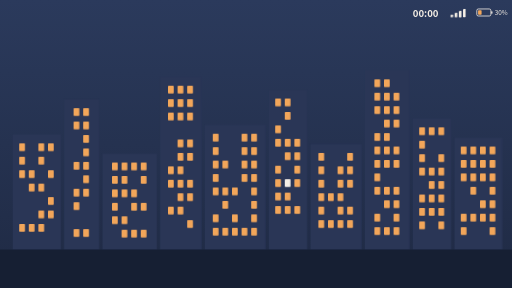
t = 0.00 s
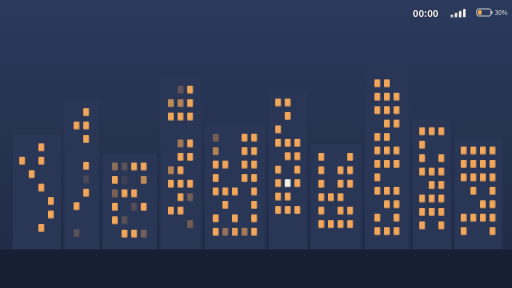
t = 2.00 s
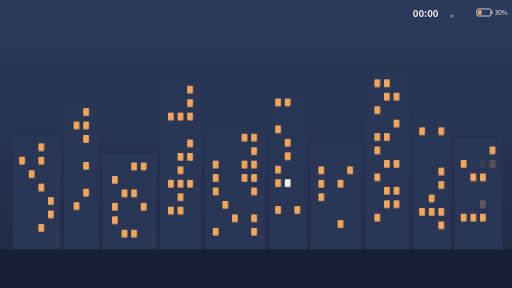
t = 4.00 s
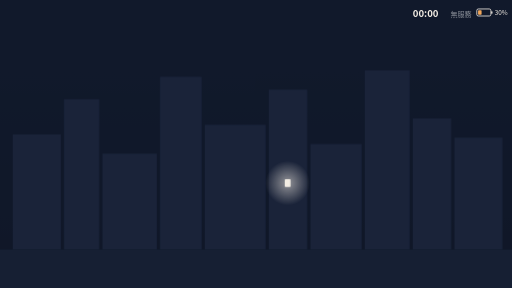
t = 6.00 s
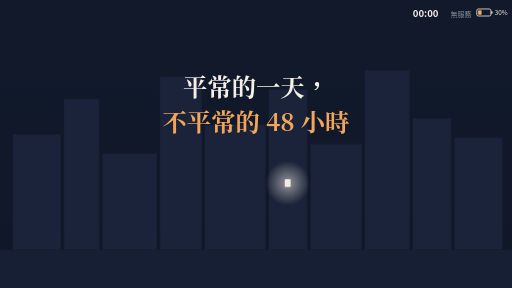
t = 8.00 s
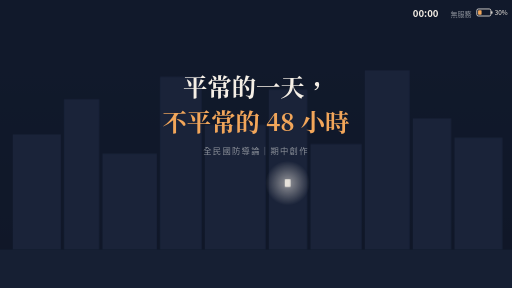
t = 10.00 s

The animated SVG that drew these frames (rendered in a browser with its animation timeline set to each time). Animation: 1 SMIL element (animate=1), 8 CSS @keyframes rules; frames cover the first 10.00 s, repeats indefinitely.

<svg xmlns="http://www.w3.org/2000/svg" viewBox="0 0 1600 900" role="img" aria-label="開場動畫：城市的燈一盞盞熄滅，手機訊號消失，只剩一盞手機的光，片名浮現">
<title>平常的一天，不平常的 48 小時｜開場動畫</title>
<defs>
<radialGradient id="glow" cx="50%" cy="50%" r="50%">
<stop offset="0%" stop-color="#F5EFE6" stop-opacity="0.55"/>
<stop offset="100%" stop-color="#F5EFE6" stop-opacity="0"/>
</radialGradient>
<linearGradient id="sky" x1="0" y1="0" x2="0" y2="1">
<stop offset="0%" stop-color="#2B3A5C"/>
<stop offset="100%" stop-color="#1F2A44"/>
</linearGradient>
</defs>
<style>
@keyframes flick { 0%{opacity:1} 20%{opacity:.25} 35%{opacity:.9} 55%{opacity:.15} 70%{opacity:.6} 100%{opacity:0} }
@keyframes cut { to {opacity:0} }
@keyframes dim { to {opacity:.35} }
@keyframes flash { 0%{opacity:0} 30%{opacity:.18} 100%{opacity:0} }
@keyframes fadein { from{opacity:0; transform:translateY(12px)} to{opacity:1; transform:translateY(0)} }
@keyframes appear { to {opacity:1} }
@keyframes pulse { 0%,100%{opacity:.75} 50%{opacity:1} }
@keyframes bar { 0%{opacity:1} 40%{opacity:.2} 60%{opacity:.8} 100%{opacity:0} }
.sky{animation:dim 1.2s ease-out 4.3s forwards}
.flash{opacity:0; animation:flash .5s ease-out 4.25s forwards}
.hero{animation:pulse 2.4s ease-in-out 4.6s infinite}
.halo{opacity:0; animation:appear 1s ease-out 4.6s forwards}
.nosvc{opacity:0; animation:appear .4s ease-out 4.5s forwards}
.t1{opacity:0; animation:fadein 1.2s ease-out 6.0s forwards}
.t2{opacity:0; animation:fadein 1.2s ease-out 6.8s forwards}
.t3{opacity:0; animation:fadein 1s ease-out 8.0s forwards}
text{font-family:"Noto Serif TC","Noto Serif CJK TC",serif}
.ui{font-family:"Noto Sans TC","Noto Sans CJK TC",sans-serif}
</style>
<rect width="1600" height="900" fill="#0E1424"/>
<rect class="sky" width="1600" height="900" fill="url(#sky)"/>
<g><rect x="40" y="420" width="150" height="360" fill="#2A3656"/><rect x="200" y="310" width="110" height="470" fill="#2A3656"/><rect x="320" y="480" width="170" height="300" fill="#2A3656"/><rect x="500" y="240" width="130" height="540" fill="#2A3656"/><rect x="640" y="390" width="190" height="390" fill="#2A3656"/><rect x="840" y="280" width="120" height="500" fill="#2A3656"/><rect x="970" y="450" width="160" height="330" fill="#2A3656"/><rect x="1140" y="220" width="140" height="560" fill="#2A3656"/><rect x="1290" y="370" width="120" height="410" fill="#2A3656"/><rect x="1420" y="430" width="150" height="350" fill="#2A3656"/></g>
<g><rect x="60" y="448" width="18" height="24" rx="2" fill="#F2A65A" style="animation:flick 0.6s linear 0.95s forwards"/><rect x="120" y="448" width="18" height="24" rx="2" fill="#F2A65A" style="animation:cut 0.15s linear 4.30s forwards"/><rect x="150" y="448" width="18" height="24" rx="2" fill="#F2A65A" style="animation:flick 0.6s linear 0.88s forwards"/><rect x="60" y="490" width="18" height="24" rx="2" fill="#F2A65A" style="animation:cut 0.15s linear 4.30s forwards"/><rect x="120" y="490" width="18" height="24" rx="2" fill="#F2A65A" style="animation:cut 0.15s linear 4.30s forwards"/><rect x="60" y="532" width="18" height="24" rx="2" fill="#F2A65A" style="animation:flick 0.6s linear 0.64s forwards"/><rect x="90" y="532" width="18" height="24" rx="2" fill="#F2A65A" style="animation:cut 0.15s linear 4.30s forwards"/><rect x="150" y="532" width="18" height="24" rx="2" fill="#F2A65A" style="animation:flick 0.6s linear 1.30s forwards"/><rect x="90" y="574" width="18" height="24" rx="2" fill="#F2A65A" style="animation:flick 0.6s linear 0.71s forwards"/><rect x="120" y="574" width="18" height="24" rx="2" fill="#F2A65A" style="animation:cut 0.15s linear 4.30s forwards"/><rect x="150" y="616" width="18" height="24" rx="2" fill="#F2A65A" style="animation:cut 0.15s linear 4.30s forwards"/><rect x="120" y="658" width="18" height="24" rx="2" fill="#F2A65A" style="animation:flick 0.6s linear 1.06s forwards"/><rect x="150" y="658" width="18" height="24" rx="2" fill="#F2A65A" style="animation:cut 0.15s linear 4.30s forwards"/><rect x="60" y="700" width="18" height="24" rx="2" fill="#F2A65A" style="animation:flick 0.6s linear 1.04s forwards"/><rect x="90" y="700" width="18" height="24" rx="2" fill="#F2A65A" style="animation:flick 0.6s linear 1.12s forwards"/><rect x="120" y="700" width="18" height="24" rx="2" fill="#F2A65A" style="animation:cut 0.15s linear 4.30s forwards"/><rect x="230" y="338" width="18" height="24" rx="2" fill="#F2A65A" style="animation:flick 0.6s linear 1.14s forwards"/><rect x="260" y="338" width="18" height="24" rx="2" fill="#F2A65A" style="animation:cut 0.15s linear 4.30s forwards"/><rect x="230" y="380" width="18" height="24" rx="2" fill="#F2A65A" style="animation:cut 0.15s linear 4.30s forwards"/><rect x="260" y="380" width="18" height="24" rx="2" fill="#F2A65A" style="animation:cut 0.15s linear 4.30s forwards"/><rect x="260" y="422" width="18" height="24" rx="2" fill="#F2A65A" style="animation:cut 0.15s linear 4.30s forwards"/><rect x="260" y="464" width="18" height="24" rx="2" fill="#F2A65A" style="animation:flick 0.6s linear 1.31s forwards"/><rect x="230" y="506" width="18" height="24" rx="2" fill="#F2A65A" style="animation:flick 0.6s linear 0.92s forwards"/><rect x="260" y="506" width="18" height="24" rx="2" fill="#F2A65A" style="animation:cut 0.15s linear 4.30s forwards"/><rect x="260" y="548" width="18" height="24" rx="2" fill="#F2A65A" style="animation:flick 0.6s linear 1.45s forwards"/><rect x="230" y="590" width="18" height="24" rx="2" fill="#F2A65A" style="animation:flick 0.6s linear 1.04s forwards"/><rect x="260" y="590" width="18" height="24" rx="2" fill="#F2A65A" style="animation:cut 0.15s linear 4.30s forwards"/><rect x="230" y="632" width="18" height="24" rx="2" fill="#F2A65A" style="animation:cut 0.15s linear 4.30s forwards"/><rect x="230" y="716" width="18" height="24" rx="2" fill="#F2A65A" style="animation:flick 0.6s linear 1.47s forwards"/><rect x="260" y="716" width="18" height="24" rx="2" fill="#F2A65A" style="animation:flick 0.6s linear 1.19s forwards"/><rect x="350" y="508" width="18" height="24" rx="2" fill="#F2A65A" style="animation:flick 0.6s linear 1.60s forwards"/><rect x="380" y="508" width="18" height="24" rx="2" fill="#F2A65A" style="animation:flick 0.6s linear 1.65s forwards"/><rect x="410" y="508" width="18" height="24" rx="2" fill="#F2A65A" style="animation:cut 0.15s linear 4.30s forwards"/><rect x="440" y="508" width="18" height="24" rx="2" fill="#F2A65A" style="animation:cut 0.15s linear 4.30s forwards"/><rect x="350" y="550" width="18" height="24" rx="2" fill="#F2A65A" style="animation:cut 0.15s linear 4.30s forwards"/><rect x="380" y="550" width="18" height="24" rx="2" fill="#F2A65A" style="animation:flick 0.6s linear 1.43s forwards"/><rect x="440" y="550" width="18" height="24" rx="2" fill="#F2A65A" style="animation:flick 0.6s linear 1.81s forwards"/><rect x="350" y="592" width="18" height="24" rx="2" fill="#F2A65A" style="animation:flick 0.6s linear 1.62s forwards"/><rect x="380" y="592" width="18" height="24" rx="2" fill="#F2A65A" style="animation:cut 0.15s linear 4.30s forwards"/><rect x="410" y="592" width="18" height="24" rx="2" fill="#F2A65A" style="animation:cut 0.15s linear 4.30s forwards"/><rect x="350" y="634" width="18" height="24" rx="2" fill="#F2A65A" style="animation:cut 0.15s linear 4.30s forwards"/><rect x="410" y="634" width="18" height="24" rx="2" fill="#F2A65A" style="animation:flick 0.6s linear 1.68s forwards"/><rect x="440" y="634" width="18" height="24" rx="2" fill="#F2A65A" style="animation:cut 0.15s linear 4.30s forwards"/><rect x="350" y="676" width="18" height="24" rx="2" fill="#F2A65A" style="animation:cut 0.15s linear 4.30s forwards"/><rect x="380" y="676" width="18" height="24" rx="2" fill="#F2A65A" style="animation:flick 0.6s linear 1.47s forwards"/><rect x="380" y="718" width="18" height="24" rx="2" fill="#F2A65A" style="animation:cut 0.15s linear 4.30s forwards"/><rect x="410" y="718" width="18" height="24" rx="2" fill="#F2A65A" style="animation:cut 0.15s linear 4.30s forwards"/><rect x="440" y="718" width="18" height="24" rx="2" fill="#F2A65A" style="animation:flick 0.6s linear 1.51s forwards"/><rect x="525" y="268" width="18" height="24" rx="2" fill="#F2A65A" style="animation:flick 0.6s linear 1.37s forwards"/><rect x="555" y="268" width="18" height="24" rx="2" fill="#F2A65A" style="animation:flick 0.6s linear 1.48s forwards"/><rect x="585" y="268" width="18" height="24" rx="2" fill="#F2A65A" style="animation:cut 0.15s linear 4.30s forwards"/><rect x="525" y="310" width="18" height="24" rx="2" fill="#F2A65A" style="animation:flick 0.6s linear 1.81s forwards"/><rect x="555" y="310" width="18" height="24" rx="2" fill="#F2A65A" style="animation:flick 0.6s linear 1.82s forwards"/><rect x="585" y="310" width="18" height="24" rx="2" fill="#F2A65A" style="animation:cut 0.15s linear 4.30s forwards"/><rect x="525" y="352" width="18" height="24" rx="2" fill="#F2A65A" style="animation:cut 0.15s linear 4.30s forwards"/><rect x="555" y="352" width="18" height="24" rx="2" fill="#F2A65A" style="animation:cut 0.15s linear 4.30s forwards"/><rect x="585" y="352" width="18" height="24" rx="2" fill="#F2A65A" style="animation:cut 0.15s linear 4.30s forwards"/><rect x="555" y="436" width="18" height="24" rx="2" fill="#F2A65A" style="animation:flick 0.6s linear 1.83s forwards"/><rect x="585" y="436" width="18" height="24" rx="2" fill="#F2A65A" style="animation:cut 0.15s linear 4.30s forwards"/><rect x="555" y="478" width="18" height="24" rx="2" fill="#F2A65A" style="animation:cut 0.15s linear 4.30s forwards"/><rect x="585" y="478" width="18" height="24" rx="2" fill="#F2A65A" style="animation:cut 0.15s linear 4.30s forwards"/><rect x="525" y="520" width="18" height="24" rx="2" fill="#F2A65A" style="animation:flick 0.6s linear 1.95s forwards"/><rect x="555" y="520" width="18" height="24" rx="2" fill="#F2A65A" style="animation:cut 0.15s linear 4.30s forwards"/><rect x="525" y="562" width="18" height="24" rx="2" fill="#F2A65A" style="animation:cut 0.15s linear 4.30s forwards"/><rect x="555" y="562" width="18" height="24" rx="2" fill="#F2A65A" style="animation:cut 0.15s linear 4.30s forwards"/><rect x="585" y="562" width="18" height="24" rx="2" fill="#F2A65A" style="animation:cut 0.15s linear 4.30s forwards"/><rect x="555" y="604" width="18" height="24" rx="2" fill="#F2A65A" style="animation:cut 0.15s linear 4.30s forwards"/><rect x="585" y="604" width="18" height="24" rx="2" fill="#F2A65A" style="animation:flick 0.6s linear 1.63s forwards"/><rect x="525" y="646" width="18" height="24" rx="2" fill="#F2A65A" style="animation:cut 0.15s linear 4.30s forwards"/><rect x="555" y="646" width="18" height="24" rx="2" fill="#F2A65A" style="animation:cut 0.15s linear 4.30s forwards"/><rect x="585" y="688" width="18" height="24" rx="2" fill="#F2A65A" style="animation:flick 0.6s linear 1.63s forwards"/><rect x="665" y="418" width="18" height="24" rx="2" fill="#F2A65A" style="animation:flick 0.6s linear 1.90s forwards"/><rect x="755" y="418" width="18" height="24" rx="2" fill="#F2A65A" style="animation:cut 0.15s linear 4.30s forwards"/><rect x="785" y="418" width="18" height="24" rx="2" fill="#F2A65A" style="animation:cut 0.15s linear 4.30s forwards"/><rect x="665" y="460" width="18" height="24" rx="2" fill="#F2A65A" style="animation:flick 0.6s linear 1.82s forwards"/><rect x="755" y="460" width="18" height="24" rx="2" fill="#F2A65A" style="animation:flick 0.6s linear 2.16s forwards"/><rect x="785" y="460" width="18" height="24" rx="2" fill="#F2A65A" style="animation:cut 0.15s linear 4.30s forwards"/><rect x="665" y="502" width="18" height="24" rx="2" fill="#F2A65A" style="animation:cut 0.15s linear 4.30s forwards"/><rect x="695" y="502" width="18" height="24" rx="2" fill="#F2A65A" style="animation:flick 0.6s linear 2.19s forwards"/><rect x="755" y="502" width="18" height="24" rx="2" fill="#F2A65A" style="animation:cut 0.15s linear 4.30s forwards"/><rect x="785" y="502" width="18" height="24" rx="2" fill="#F2A65A" style="animation:cut 0.15s linear 4.30s forwards"/><rect x="665" y="544" width="18" height="24" rx="2" fill="#F2A65A" style="animation:cut 0.15s linear 4.30s forwards"/><rect x="755" y="544" width="18" height="24" rx="2" fill="#F2A65A" style="animation:cut 0.15s linear 4.30s forwards"/><rect x="785" y="544" width="18" height="24" rx="2" fill="#F2A65A" style="animation:cut 0.15s linear 4.30s forwards"/><rect x="665" y="586" width="18" height="24" rx="2" fill="#F2A65A" style="animation:cut 0.15s linear 4.30s forwards"/><rect x="695" y="586" width="18" height="24" rx="2" fill="#F2A65A" style="animation:flick 0.6s linear 2.02s forwards"/><rect x="725" y="586" width="18" height="24" rx="2" fill="#F2A65A" style="animation:flick 0.6s linear 2.17s forwards"/><rect x="785" y="586" width="18" height="24" rx="2" fill="#F2A65A" style="animation:cut 0.15s linear 4.30s forwards"/><rect x="695" y="628" width="18" height="24" rx="2" fill="#F2A65A" style="animation:cut 0.15s linear 4.30s forwards"/><rect x="785" y="628" width="18" height="24" rx="2" fill="#F2A65A" style="animation:flick 0.6s linear 2.06s forwards"/><rect x="665" y="670" width="18" height="24" rx="2" fill="#F2A65A" style="animation:flick 0.6s linear 2.10s forwards"/><rect x="725" y="670" width="18" height="24" rx="2" fill="#F2A65A" style="animation:cut 0.15s linear 4.30s forwards"/><rect x="785" y="670" width="18" height="24" rx="2" fill="#F2A65A" style="animation:cut 0.15s linear 4.30s forwards"/><rect x="665" y="712" width="18" height="24" rx="2" fill="#F2A65A" style="animation:cut 0.15s linear 4.30s forwards"/><rect x="695" y="712" width="18" height="24" rx="2" fill="#F2A65A" style="animation:flick 0.6s linear 1.84s forwards"/><rect x="725" y="712" width="18" height="24" rx="2" fill="#F2A65A" style="animation:flick 0.6s linear 1.99s forwards"/><rect x="755" y="712" width="18" height="24" rx="2" fill="#F2A65A" style="animation:flick 0.6s linear 1.94s forwards"/><rect x="785" y="712" width="18" height="24" rx="2" fill="#F2A65A" style="animation:cut 0.15s linear 4.30s forwards"/><rect x="860" y="308" width="18" height="24" rx="2" fill="#F2A65A" style="animation:cut 0.15s linear 4.30s forwards"/><rect x="890" y="308" width="18" height="24" rx="2" fill="#F2A65A" style="animation:cut 0.15s linear 4.30s forwards"/><rect x="890" y="350" width="18" height="24" rx="2" fill="#F2A65A" style="animation:flick 0.6s linear 2.09s forwards"/><rect x="860" y="392" width="18" height="24" rx="2" fill="#F2A65A" style="animation:cut 0.15s linear 4.30s forwards"/><rect x="860" y="434" width="18" height="24" rx="2" fill="#F2A65A" style="animation:flick 0.6s linear 2.03s forwards"/><rect x="890" y="434" width="18" height="24" rx="2" fill="#F2A65A" style="animation:cut 0.15s linear 4.30s forwards"/><rect x="920" y="434" width="18" height="24" rx="2" fill="#F2A65A" style="animation:flick 0.6s linear 2.47s forwards"/><rect x="890" y="476" width="18" height="24" rx="2" fill="#F2A65A" style="animation:cut 0.15s linear 4.30s forwards"/><rect x="920" y="476" width="18" height="24" rx="2" fill="#F2A65A" style="animation:flick 0.6s linear 2.03s forwards"/><rect x="860" y="518" width="18" height="24" rx="2" fill="#F2A65A" style="animation:cut 0.15s linear 4.30s forwards"/><rect x="920" y="518" width="18" height="24" rx="2" fill="#F2A65A" style="animation:flick 0.6s linear 2.07s forwards"/><rect x="860" y="560" width="18" height="24" rx="2" fill="#F2A65A" style="animation:cut 0.15s linear 4.30s forwards"/><rect x="920" y="560" width="18" height="24" rx="2" fill="#F2A65A" style="animation:flick 0.6s linear 2.05s forwards"/><rect x="860" y="602" width="18" height="24" rx="2" fill="#F2A65A" style="animation:flick 0.6s linear 2.48s forwards"/><rect x="890" y="602" width="18" height="24" rx="2" fill="#F2A65A" style="animation:flick 0.6s linear 2.37s forwards"/><rect x="860" y="644" width="18" height="24" rx="2" fill="#F2A65A" style="animation:cut 0.15s linear 4.30s forwards"/><rect x="890" y="644" width="18" height="24" rx="2" fill="#F2A65A" style="animation:flick 0.6s linear 2.41s forwards"/><rect x="920" y="644" width="18" height="24" rx="2" fill="#F2A65A" style="animation:cut 0.15s linear 4.30s forwards"/><rect x="995" y="478" width="18" height="24" rx="2" fill="#F2A65A" style="animation:flick 0.6s linear 2.67s forwards"/><rect x="1085" y="478" width="18" height="24" rx="2" fill="#F2A65A" style="animation:flick 0.6s linear 2.76s forwards"/><rect x="995" y="520" width="18" height="24" rx="2" fill="#F2A65A" style="animation:cut 0.15s linear 4.30s forwards"/><rect x="1055" y="520" width="18" height="24" rx="2" fill="#F2A65A" style="animation:flick 0.6s linear 2.81s forwards"/><rect x="1085" y="520" width="18" height="24" rx="2" fill="#F2A65A" style="animation:cut 0.15s linear 4.30s forwards"/><rect x="995" y="562" width="18" height="24" rx="2" fill="#F2A65A" style="animation:cut 0.15s linear 4.30s forwards"/><rect x="1055" y="562" width="18" height="24" rx="2" fill="#F2A65A" style="animation:cut 0.15s linear 4.30s forwards"/><rect x="1085" y="562" width="18" height="24" rx="2" fill="#F2A65A" style="animation:flick 0.6s linear 2.74s forwards"/><rect x="995" y="604" width="18" height="24" rx="2" fill="#F2A65A" style="animation:cut 0.15s linear 4.30s forwards"/><rect x="1025" y="604" width="18" height="24" rx="2" fill="#F2A65A" style="animation:flick 0.6s linear 2.43s forwards"/><rect x="1055" y="604" width="18" height="24" rx="2" fill="#F2A65A" style="animation:flick 0.6s linear 2.24s forwards"/><rect x="995" y="646" width="18" height="24" rx="2" fill="#F2A65A" style="animation:flick 0.6s linear 2.58s forwards"/><rect x="1055" y="646" width="18" height="24" rx="2" fill="#F2A65A" style="animation:flick 0.6s linear 2.51s forwards"/><rect x="1085" y="646" width="18" height="24" rx="2" fill="#F2A65A" style="animation:flick 0.6s linear 2.36s forwards"/><rect x="995" y="688" width="18" height="24" rx="2" fill="#F2A65A" style="animation:flick 0.6s linear 2.48s forwards"/><rect x="1025" y="688" width="18" height="24" rx="2" fill="#F2A65A" style="animation:flick 0.6s linear 2.30s forwards"/><rect x="1055" y="688" width="18" height="24" rx="2" fill="#F2A65A" style="animation:cut 0.15s linear 4.30s forwards"/><rect x="1085" y="688" width="18" height="24" rx="2" fill="#F2A65A" style="animation:flick 0.6s linear 2.72s forwards"/><rect x="1170" y="248" width="18" height="24" rx="2" fill="#F2A65A" style="animation:cut 0.15s linear 4.30s forwards"/><rect x="1200" y="248" width="18" height="24" rx="2" fill="#F2A65A" style="animation:cut 0.15s linear 4.30s forwards"/><rect x="1170" y="290" width="18" height="24" rx="2" fill="#F2A65A" style="animation:flick 0.6s linear 2.53s forwards"/><rect x="1200" y="290" width="18" height="24" rx="2" fill="#F2A65A" style="animation:cut 0.15s linear 4.30s forwards"/><rect x="1230" y="290" width="18" height="24" rx="2" fill="#F2A65A" style="animation:cut 0.15s linear 4.30s forwards"/><rect x="1170" y="332" width="18" height="24" rx="2" fill="#F2A65A" style="animation:cut 0.15s linear 4.30s forwards"/><rect x="1200" y="332" width="18" height="24" rx="2" fill="#F2A65A" style="animation:flick 0.6s linear 2.70s forwards"/><rect x="1230" y="332" width="18" height="24" rx="2" fill="#F2A65A" style="animation:flick 0.6s linear 2.68s forwards"/><rect x="1200" y="374" width="18" height="24" rx="2" fill="#F2A65A" style="animation:flick 0.6s linear 2.62s forwards"/><rect x="1230" y="374" width="18" height="24" rx="2" fill="#F2A65A" style="animation:cut 0.15s linear 4.30s forwards"/><rect x="1170" y="416" width="18" height="24" rx="2" fill="#F2A65A" style="animation:cut 0.15s linear 4.30s forwards"/><rect x="1200" y="416" width="18" height="24" rx="2" fill="#F2A65A" style="animation:cut 0.15s linear 4.30s forwards"/><rect x="1170" y="458" width="18" height="24" rx="2" fill="#F2A65A" style="animation:cut 0.15s linear 4.30s forwards"/><rect x="1200" y="458" width="18" height="24" rx="2" fill="#F2A65A" style="animation:flick 0.6s linear 2.66s forwards"/><rect x="1230" y="458" width="18" height="24" rx="2" fill="#F2A65A" style="animation:flick 0.6s linear 3.00s forwards"/><rect x="1170" y="500" width="18" height="24" rx="2" fill="#F2A65A" style="animation:flick 0.6s linear 2.54s forwards"/><rect x="1200" y="500" width="18" height="24" rx="2" fill="#F2A65A" style="animation:cut 0.15s linear 4.30s forwards"/><rect x="1230" y="500" width="18" height="24" rx="2" fill="#F2A65A" style="animation:cut 0.15s linear 4.30s forwards"/><rect x="1170" y="542" width="18" height="24" rx="2" fill="#F2A65A" style="animation:cut 0.15s linear 4.30s forwards"/><rect x="1170" y="584" width="18" height="24" rx="2" fill="#F2A65A" style="animation:flick 0.6s linear 2.48s forwards"/><rect x="1200" y="584" width="18" height="24" rx="2" fill="#F2A65A" style="animation:cut 0.15s linear 4.30s forwards"/><rect x="1230" y="584" width="18" height="24" rx="2" fill="#F2A65A" style="animation:cut 0.15s linear 4.30s forwards"/><rect x="1200" y="626" width="18" height="24" rx="2" fill="#F2A65A" style="animation:cut 0.15s linear 4.30s forwards"/><rect x="1230" y="626" width="18" height="24" rx="2" fill="#F2A65A" style="animation:cut 0.15s linear 4.30s forwards"/><rect x="1170" y="668" width="18" height="24" rx="2" fill="#F2A65A" style="animation:cut 0.15s linear 4.30s forwards"/><rect x="1230" y="668" width="18" height="24" rx="2" fill="#F2A65A" style="animation:flick 0.6s linear 2.59s forwards"/><rect x="1170" y="710" width="18" height="24" rx="2" fill="#F2A65A" style="animation:flick 0.6s linear 2.66s forwards"/><rect x="1200" y="710" width="18" height="24" rx="2" fill="#F2A65A" style="animation:flick 0.6s linear 2.80s forwards"/><rect x="1230" y="710" width="18" height="24" rx="2" fill="#F2A65A" style="animation:flick 0.6s linear 3.02s forwards"/><rect x="1310" y="398" width="18" height="24" rx="2" fill="#F2A65A" style="animation:cut 0.15s linear 4.30s forwards"/><rect x="1340" y="398" width="18" height="24" rx="2" fill="#F2A65A" style="animation:flick 0.6s linear 2.85s forwards"/><rect x="1370" y="398" width="18" height="24" rx="2" fill="#F2A65A" style="animation:cut 0.15s linear 4.30s forwards"/><rect x="1310" y="440" width="18" height="24" rx="2" fill="#F2A65A" style="animation:flick 0.6s linear 3.15s forwards"/><rect x="1310" y="482" width="18" height="24" rx="2" fill="#F2A65A" style="animation:flick 0.6s linear 3.13s forwards"/><rect x="1370" y="482" width="18" height="24" rx="2" fill="#F2A65A" style="animation:flick 0.6s linear 3.07s forwards"/><rect x="1310" y="524" width="18" height="24" rx="2" fill="#F2A65A" style="animation:flick 0.6s linear 2.78s forwards"/><rect x="1340" y="524" width="18" height="24" rx="2" fill="#F2A65A" style="animation:flick 0.6s linear 2.71s forwards"/><rect x="1370" y="524" width="18" height="24" rx="2" fill="#F2A65A" style="animation:cut 0.15s linear 4.30s forwards"/><rect x="1340" y="566" width="18" height="24" rx="2" fill="#F2A65A" style="animation:flick 0.6s linear 3.04s forwards"/><rect x="1370" y="566" width="18" height="24" rx="2" fill="#F2A65A" style="animation:cut 0.15s linear 4.30s forwards"/><rect x="1310" y="608" width="18" height="24" rx="2" fill="#F2A65A" style="animation:flick 0.6s linear 2.83s forwards"/><rect x="1340" y="608" width="18" height="24" rx="2" fill="#F2A65A" style="animation:cut 0.15s linear 4.30s forwards"/><rect x="1370" y="608" width="18" height="24" rx="2" fill="#F2A65A" style="animation:flick 0.6s linear 3.21s forwards"/><rect x="1310" y="650" width="18" height="24" rx="2" fill="#F2A65A" style="animation:cut 0.15s linear 4.30s forwards"/><rect x="1340" y="650" width="18" height="24" rx="2" fill="#F2A65A" style="animation:cut 0.15s linear 4.30s forwards"/><rect x="1370" y="650" width="18" height="24" rx="2" fill="#F2A65A" style="animation:cut 0.15s linear 4.30s forwards"/><rect x="1310" y="692" width="18" height="24" rx="2" fill="#F2A65A" style="animation:flick 0.6s linear 2.86s forwards"/><rect x="1370" y="692" width="18" height="24" rx="2" fill="#F2A65A" style="animation:cut 0.15s linear 4.30s forwards"/><rect x="1440" y="458" width="18" height="24" rx="2" fill="#F2A65A" style="animation:flick 0.6s linear 3.13s forwards"/><rect x="1470" y="458" width="18" height="24" rx="2" fill="#F2A65A" style="animation:flick 0.6s linear 3.16s forwards"/><rect x="1500" y="458" width="18" height="24" rx="2" fill="#F2A65A" style="animation:flick 0.6s linear 3.25s forwards"/><rect x="1530" y="458" width="18" height="24" rx="2" fill="#F2A65A" style="animation:cut 0.15s linear 4.30s forwards"/><rect x="1440" y="500" width="18" height="24" rx="2" fill="#F2A65A" style="animation:cut 0.15s linear 4.30s forwards"/><rect x="1470" y="500" width="18" height="24" rx="2" fill="#F2A65A" style="animation:flick 0.6s linear 3.17s forwards"/><rect x="1500" y="500" width="18" height="24" rx="2" fill="#F2A65A" style="animation:flick 0.6s linear 3.42s forwards"/><rect x="1530" y="500" width="18" height="24" rx="2" fill="#F2A65A" style="animation:flick 0.6s linear 3.47s forwards"/><rect x="1440" y="542" width="18" height="24" rx="2" fill="#F2A65A" style="animation:flick 0.6s linear 3.14s forwards"/><rect x="1470" y="542" width="18" height="24" rx="2" fill="#F2A65A" style="animation:cut 0.15s linear 4.30s forwards"/><rect x="1500" y="542" width="18" height="24" rx="2" fill="#F2A65A" style="animation:cut 0.15s linear 4.30s forwards"/><rect x="1530" y="542" width="18" height="24" rx="2" fill="#F2A65A" style="animation:flick 0.6s linear 3.29s forwards"/><rect x="1470" y="584" width="18" height="24" rx="2" fill="#F2A65A" style="animation:flick 0.6s linear 3.14s forwards"/><rect x="1530" y="584" width="18" height="24" rx="2" fill="#F2A65A" style="animation:flick 0.6s linear 3.05s forwards"/><rect x="1500" y="626" width="18" height="24" rx="2" fill="#F2A65A" style="animation:flick 0.6s linear 3.49s forwards"/><rect x="1530" y="626" width="18" height="24" rx="2" fill="#F2A65A" style="animation:flick 0.6s linear 3.32s forwards"/><rect x="1440" y="668" width="18" height="24" rx="2" fill="#F2A65A" style="animation:cut 0.15s linear 4.30s forwards"/><rect x="1470" y="668" width="18" height="24" rx="2" fill="#F2A65A" style="animation:cut 0.15s linear 4.30s forwards"/><rect x="1500" y="668" width="18" height="24" rx="2" fill="#F2A65A" style="animation:cut 0.15s linear 4.30s forwards"/><rect x="1530" y="668" width="18" height="24" rx="2" fill="#F2A65A" style="animation:flick 0.6s linear 3.04s forwards"/><rect x="1440" y="710" width="18" height="24" rx="2" fill="#F2A65A" style="animation:flick 0.6s linear 2.98s forwards"/><rect x="1530" y="710" width="18" height="24" rx="2" fill="#F2A65A" style="animation:flick 0.6s linear 3.21s forwards"/></g>
<rect width="1600" height="900" fill="#0E1424" opacity="0"><animate attributeName="opacity" from="0" to="0.55" begin="4.3s" dur="1.2s" fill="freeze"/></rect>
<circle class="halo" cx="899" cy="572" r="70" fill="url(#glow)"/>
<rect class="hero" x="890" y="560" width="18" height="24" rx="2" fill="#F5EFE6"/>
<rect x="0" y="780" width="1600" height="120" fill="#161F33"/>
<rect class="flash" width="1600" height="900" fill="#F5EFE6"/>
<!-- phone status bar -->
<g transform="translate(1290 52)">
<text class="ui" x="0" y="0" font-size="30" fill="#F5EFE6" font-weight="600">00:00</text>
<g transform="translate(118 -26)">
<rect x="0" y="20" width="8" height="8" rx="1.5" fill="#F5EFE6" style="animation:bar .4s linear 3.9s forwards"/>
<rect x="13" y="14" width="8" height="14" rx="1.5" fill="#F5EFE6" style="animation:bar .4s linear 3.3s forwards"/>
<rect x="26" y="8" width="8" height="20" rx="1.5" fill="#F5EFE6" style="animation:bar .4s linear 2.7s forwards"/>
<rect x="39" y="2" width="8" height="26" rx="1.5" fill="#F5EFE6" style="animation:bar .4s linear 2.1s forwards"/>
</g>
<text class="ui nosvc" x="118" y="0" font-size="22" fill="#8A8F98">無服務</text>
<g transform="translate(200 -24)">
<rect x="0" y="0" width="44" height="22" rx="5" fill="none" stroke="#F5EFE6" stroke-width="2.5"/>
<rect x="45" y="7" width="4" height="8" rx="1.5" fill="#F5EFE6"/>
<rect x="4" y="4" width="11" height="14" rx="2" fill="#F2A65A"/>
<text class="ui" x="56" y="18" font-size="20" fill="#F5EFE6">30%</text>
</g>
</g>
<!-- title -->
<text class="t1" x="800.0" y="300" text-anchor="middle" font-size="76" font-weight="700" fill="#F5EFE6">平常的一天，</text>
<text class="t2" x="800.0" y="410" text-anchor="middle" font-size="76" font-weight="700" fill="#F2A65A">不平常的 48 小時</text>
<text class="t3 ui" x="800.0" y="480" text-anchor="middle" font-size="26" fill="#8A8F98" letter-spacing="4">全民國防導論｜期中創作</text>
</svg>
